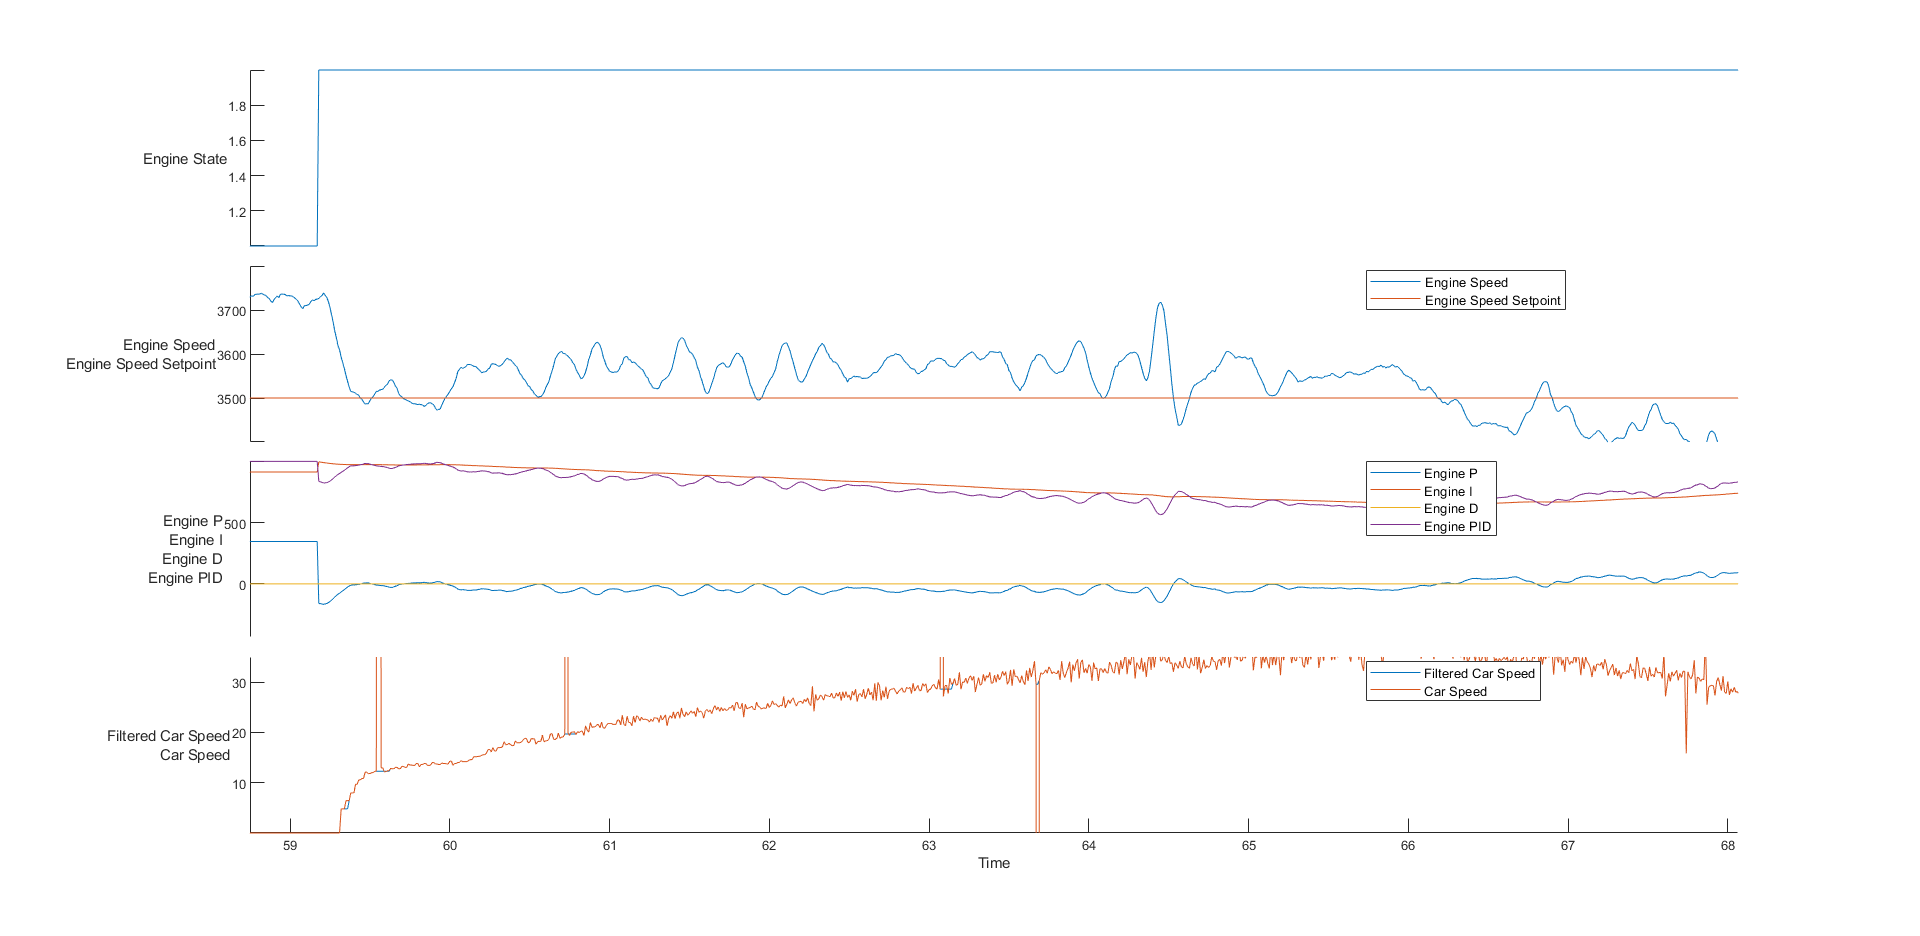

The file beside this chart, header and first rows:
time, rwSpeed, eState, eSpeed, ePID, eP, eI, eD, pState, pEncoder, pLoadCellForce, pMotorCurrent, pControllerOutput, sState, sEncoder, sLoadCellForce, sMotorCurrent, sControllerOutput, sEncoderPID, sLoadCellPID, sLoadCellP, sLoadCellI, sLoadCellD, fBrakePressure
12545224, 0, 1, -22016, -15702, -15243, 0, 25600, 0, 65636, 0, 0, 0, 0, 1208156160, -12, -15873, 3583, 0, 768, -1800, -1, 67, 99
12885220, 0, 1, 0, 0, 0, 0, 0, 3, -3000, -63, 13, 0, 3, -1800, 67, 22, 0, 0, 0, 0, 0, 0, 100
12895235, 0, 1, 0, 0, 0, 0, 0, 3, -3000, -63, 13, 0, 3, -1800, 67, 22, 0, 0, 0, 0, 0, 0, 99
12905210, 0, 1, 0, 0, 0, 0, 0, 3, -3000, -63, 14, 0, 3, -1800, 67, 22, 0, 0, 0, 0, 0, 0, 99
12915224, 0, 1, 0, 0, 0, 0, 0, 3, -3000, -63, 14, 0, 3, -1800, 67, 21, 0, 0, 0, 0, 0, 0, 99
12925238, 0, 1, 0, 0, 0, 0, 0, 3, -3000, -63, 14, 0, 3, -1800, 67, 22, 0, 0, 0, 0, 0, 0, 99
12935219, 0, 1, 0, 0, 0, 0, 0, 3, -3000, -63, 14, 0, 3, -1800, 67, 22, 0, 0, 0, 0, 0, 0, 99
12945198, 0, 1, 0, 0, 0, 0, 0, 3, -3000, -63, 13, 0, 3, -1800, 67, 22, 0, 0, 0, 0, 0, 0, 99
12955210, 0, 1, 0, 0, 0, 0, 0, 3, -3000, -63, 13, 0, 3, -1800, 67, 22, 0, 0, 0, 0, 0, 0, 99
12965224, 0, 1, 0, 0, 0, 0, 0, 3, -3000, -63, 12, 0, 3, -1800, 67, 21, 0, 0, 0, 0, 0, 0, 99
12975201, 0, 1, 0, 0, 0, 0, 0, 3, -3000, -63, 14, 0, 3, -1800, 67, 22, 0, 0, 0, 0, 0, 0, 99
12985220, 0, 1, 0, 0, 0, 0, 0, 3, -3000, -63, 13, 0, 3, -1800, 67, 22, 0, 0, 0, 0, 0, 0, 99
12995199, 0, 1, 0, 0, 0, 0, 0, 3, -3000, -63, 14, 0, 3, -1800, 67, 22, 0, 0, 0, 0, 0, 0, 99
13005213, 0, 1, 0, 0, 0, 0, 0, 3, -3000, -63, 14, 0, 3, -1800, 67, 22, 0, 0, 0, 0, 0, 0, 99
13015226, 0, 1, 0, 0, 0, 0, 0, 3, -3000, -63, 14, 0, 3, -1800, 67, 22, 0, 0, 0, 0, 0, 0, 99
13025201, 0, 1, 0, 0, 0, 0, 0, 3, -3000, -63, 13, 0, 3, -1800, 67, 22, 0, 0, 0, 0, 0, 0, 99
13035217, 0, 1, 0, 0, 0, 0, 0, 3, -3000, -63, 14, 0, 3, -1800, 67, 22, 0, 0, 0, 0, 0, 0, 99
13045229, 0, 1, 0, 0, 0, 0, 0, 3, -3000, -63, 14, 0, 3, -1800, 67, 22, 0, 0, 0, 0, 0, 0, 99
13055203, 0, 1, 0, 0, 0, 0, 0, 3, -3000, -63, 14, 0, 3, -1800, 67, 22, 0, 0, 0, 0, 0, 0, 99
13065217, 0, 1, 0, 0, 0, 0, 0, 3, -3000, -63, 14, 0, 3, -1800, 67, 22, 0, 0, 0, 0, 0, 0, 99
13075233, 0, 1, 0, 0, 0, 0, 0, 3, -3000, -63, 14, 0, 3, -1800, 67, 22, 0, 0, 0, 0, 0, 0, 100
13085211, 0, 1, 0, 0, 0, 0, 0, 3, -3000, -63, 13, 0, 3, -1800, 67, 23, 0, 0, 0, 0, 0, 0, 99
13095222, 0, 1, 0, 0, 0, 0, 0, 3, -3000, -63, 13, 0, 3, -1800, 67, 22, 0, 0, 0, 0, 0, 0, 99
13105236, 0, 1, 0, 0, 0, 0, 0, 3, -3000, -63, 14, 0, 3, -1800, 67, 22, 0, 0, 0, 0, 0, 0, 100
13115211, 0, 1, 0, 0, 0, 0, 0, 3, -3000, -63, 14, 0, 3, -1800, 67, 22, 0, 0, 0, 0, 0, 0, 100
13125301, 0, 1, 0, 0, 0, 0, 0, 3, -3000, -63, 13, 0, 3, -1800, 67, 21, 0, 0, 0, 0, 0, 0, 99
13135209, 0, 1, 0, 0, 0, 0, 0, 3, -3000, -63, 13, 0, 3, -1800, 67, 22, 0, 0, 0, 0, 0, 0, 100
13145224, 0, 1, 0, 0, 0, 0, 0, 3, -3000, -63, 13, 0, 3, -1800, 67, 22, 0, 0, 0, 0, 0, 0, 99
13155199, 0, 1, 0, 0, 0, 0, 0, 3, -3000, -63, 14, 0, 3, -1800, 67, 22, 0, 0, 0, 0, 0, 0, 99
13165209, 0, 1, 0, 0, 0, 0, 0, 3, -3000, -63, 14, 0, 3, -1800, 67, 22, 0, 0, 0, 0, 0, 0, 99
13175224, 0, 1, 0, 0, 0, 0, 0, 3, -3000, -63, 13, 0, 3, -1800, 67, 21, 0, 0, 0, 0, 0, 0, 99
13185201, 0, 1, 0, 0, 0, 0, 0, 3, -3000, -63, 15, 0, 3, -1800, 67, 22, 0, 0, 0, 0, 0, 0, 99
13195214, 0, 1, 0, 0, 0, 0, 0, 3, -3000, -63, 14, 0, 3, -1800, 67, 22, 0, 0, 0, 0, 0, 0, 99
13205229, 0, 1, 0, 0, 0, 0, 0, 3, -3000, -63, 13, 0, 3, -1800, 67, 22, 0, 0, 0, 0, 0, 0, 99
13215204, 0, 1, 0, 0, 0, 0, 0, 3, -3000, -63, 14, 0, 3, -1800, 67, 23, 0, 0, 0, 0, 0, 0, 99
13225218, 0, 1, 0, 0, 0, 0, 0, 3, -3000, -63, 14, 0, 3, -1800, 67, 22, 0, 0, 0, 0, 0, 0, 100
13235232, 0, 1, 0, 0, 0, 0, 0, 3, -3000, -63, 14, 0, 3, -1800, 67, 21, 0, 0, 0, 0, 0, 0, 100
13245209, 0, 1, 0, 0, 0, 0, 0, 3, -3000, -63, 13, 0, 3, -1800, 67, 22, 0, 0, 0, 0, 0, 0, 100
13255221, 0, 1, 0, 0, 0, 0, 0, 3, -3000, -63, 14, 0, 3, -1800, 67, 23, 0, 0, 0, 0, 0, 0, 100
13265199, 0, 1, 0, 0, 0, 0, 0, 3, -3000, -63, 14, 0, 3, -1800, 67, 22, 0, 0, 0, 0, 0, 0, 99
13275210, 0, 1, 0, 0, 0, 0, 0, 3, -3000, -63, 14, 0, 3, -1800, 67, 22, 0, 0, 0, 0, 0, 0, 99
13285224, 0, 1, 0, 0, 0, 0, 0, 3, -3000, -63, 13, 0, 3, -1800, 67, 22, 0, 0, 0, 0, 0, 0, 99
13295200, 0, 1, 0, 0, 0, 0, 0, 3, -3000, -63, 14, 0, 3, -1800, 67, 22, 0, 0, 0, 0, 0, 0, 99
13305213, 0, 1, 0, 0, 0, 0, 0, 3, -3000, -63, 14, 0, 3, -1800, 67, 22, 0, 0, 0, 0, 0, 0, 99
13315226, 0, 1, 0, 0, 0, 0, 0, 3, -3000, -63, 14, 0, 3, -1800, 67, 22, 0, 0, 0, 0, 0, 0, 99
13325202, 0, 1, 0, 0, 0, 0, 0, 3, -3000, -63, 14, 0, 3, -1800, 67, 25, 0, 0, 0, 0, 0, 0, 99
13335228, 0, 1, 0, 0, 0, 0, 0, 3, -3000, -63, 14, 0, 3, -1800, 67, 22, 0, 0, 0, 0, 0, 0, 99
13345204, 0, 1, 0, 0, 0, 0, 0, 3, -3000, -63, 14, 0, 3, -1800, 67, 22, 0, 0, 0, 0, 0, 0, 99
13355216, 0, 1, 0, 0, 0, 0, 0, 3, -3000, -63, 15, 0, 3, -1800, 67, 22, 0, 0, 0, 0, 0, 0, 99
13365228, 0, 1, 0, 0, 0, 0, 0, 3, -3000, -63, 14, 0, 3, -1800, 67, 22, 0, 0, 0, 0, 0, 0, 99
13375204, 0, 1, 0, 0, 0, 0, 0, 3, -3000, -63, 13, 0, 3, -1800, 67, 22, 0, 0, 0, 0, 0, 0, 100
13385217, 0, 1, 0, 0, 0, 0, 0, 3, -3000, -63, 13, 0, 3, -1800, 67, 23, 0, 0, 0, 0, 0, 0, 101
13395235, 0, 1, 0, 0, 0, 0, 0, 3, -3000, -63, 13, 0, 3, -1800, 67, 22, 0, 0, 0, 0, 0, 0, 99
13405212, 0, 1, 0, 0, 0, 0, 0, 3, -3000, -63, 14, 0, 3, -1800, 67, 22, 0, 0, 0, 0, 0, 0, 99
13415224, 0, 1, 0, 0, 0, 0, 0, 3, -3000, -63, 13, 0, 3, -1800, 67, 21, 0, 0, 0, 0, 0, 0, 99
13425198, 0, 1, 0, 0, 0, 0, 0, 3, -3000, -63, 14, 0, 3, -1800, 67, 24, 0, 0, 0, 0, 0, 0, 99
13435210, 0, 1, 0, 0, 0, 0, 0, 3, -3000, -63, 14, 0, 3, -1800, 67, 22, 0, 0, 0, 0, 0, 0, 99
13445235, 0, 1, 0, 0, 0, 0, 0, 3, -3000, -63, 13, 0, 3, -1800, 67, 22, 0, 0, 0, 0, 0, 0, 99
13455210, 0, 1, 0, 0, 0, 0, 0, 3, -3000, -63, 14, 0, 3, -1800, 67, 22, 0, 0, 0, 0, 0, 0, 99
13465225, 0, 1, 0, 0, 0, 0, 0, 3, -3000, -63, 12, 0, 3, -1800, 67, 21, 0, 0, 0, 0, 0, 0, 99
... 10,034 more rows
